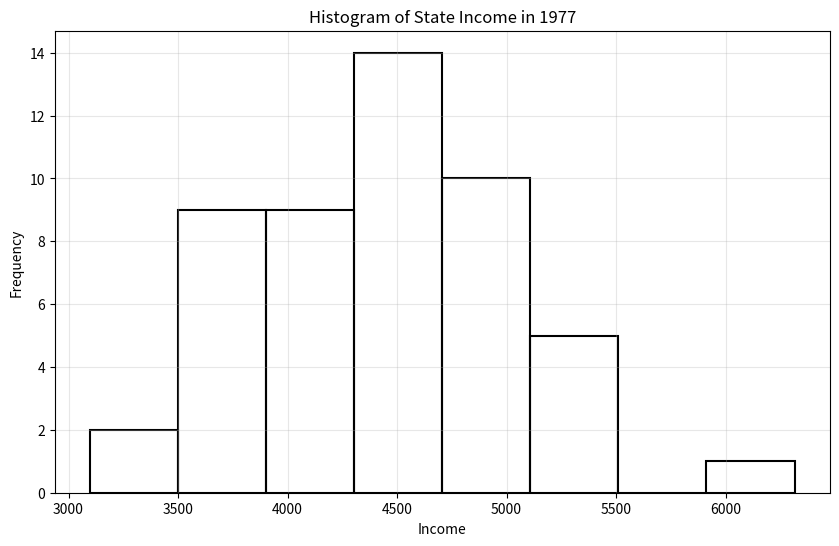

The matplotlib source for this figure:
import numpy as np
import matplotlib.pyplot as plt

# Load the state.x77 dataset
# Note: In Python, we'll need to load this data differently since state.x77 is an R dataset
# For this example, I'll create a sample array of 50 state incomes
# You should replace this with your actual data
state_incomes = np.array([
    3624, 6315, 4530, 3378, 5114, 4884, 5348, 4809, 4815, 4091,
    4963, 4119, 5107, 4458, 4628, 4669, 3712, 3545, 3694, 5299,
    4755, 4751, 4675, 3098, 4254, 4347, 4508, 5149, 4281, 5237,
    3601, 4903, 3875, 5087, 4561, 3983, 4660, 4449, 4558, 3635,
    4167, 3821, 4188, 4022, 3907, 4701, 4864, 3617, 4468, 4566
])

# Create histogram with unshaded rectangles
plt.figure(figsize=(10, 6))
plt.hist(state_incomes, bins=8, facecolor='none', edgecolor='black', linewidth=1.5)
plt.title('Histogram of State Income in 1977')
plt.xlabel('Income')
plt.ylabel('Frequency')
plt.grid(True, alpha=0.3)
plt.show() 